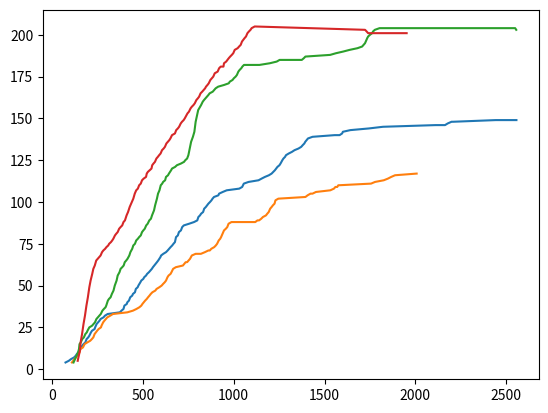

Recreate this plot in Python.
import math
import random

import numpy as np
import matplotlib.pyplot as plt

trail_1 = [
    [
        4,
        -1,
        75
    ],
    [
        5,
        -1,
        93
    ],
    [
        6,
        -1,
        105
    ],
    [
        7,
        -1,
        122
    ],
    [
        8,
        -1,
        131
    ],
    [
        9,
        -1,
        137
    ],
    [
        10,
        -1,
        145
    ],
    [
        11,
        -2,
        152
    ],
    [
        13,
        -2,
        160
    ],
    [
        14,
        -2,
        167
    ],
    [
        15,
        -2,
        174
    ],
    [
        16,
        -2,
        184
    ],
    [
        18,
        -2,
        191
    ],
    [
        19,
        -2,
        200
    ],
    [
        20,
        -2,
        206
    ],
    [
        22,
        -2,
        215
    ],
    [
        23,
        -2,
        221
    ],
    [
        24,
        -2,
        235
    ],
    [
        25,
        -2,
        238
    ],
    [
        27,
        -2,
        246
    ],
    [
        28,
        -2,
        254
    ],
    [
        29,
        -2,
        262
    ],
    [
        30,
        -2,
        268
    ],
    [
        31,
        -2,
        284
    ],
    [
        32,
        -2,
        292
    ],
    [
        33,
        -2,
        307
    ],
    [
        34,
        -2,
        374
    ],
    [
        35,
        -2,
        383
    ],
    [
        36,
        -2,
        394
    ],
    [
        38,
        -2,
        399
    ],
    [
        39,
        -2,
        412
    ],
    [
        40,
        -2,
        415
    ],
    [
        41,
        -2,
        424
    ],
    [
        43,
        -2,
        431
    ],
    [
        44,
        -2,
        442
    ],
    [
        45,
        -2,
        446
    ],
    [
        46,
        -2,
        457
    ],
    [
        48,
        -2,
        462
    ],
    [
        49,
        -2,
        472
    ],
    [
        50,
        -2,
        476
    ],
    [
        52,
        -2,
        487
    ],
    [
        53,
        -2,
        492
    ],
    [
        54,
        -2,
        503
    ],
    [
        55,
        -2,
        508
    ],
    [
        56,
        -2,
        518
    ],
    [
        57,
        -2,
        524
    ],
    [
        58,
        -2,
        534
    ],
    [
        60,
        -2,
        550
    ],
    [
        61,
        -2,
        556
    ],
    [
        64,
        -2,
        578
    ],
    [
        65,
        -2,
        585
    ],
    [
        67,
        -2,
        597
    ],
    [
        68,
        -2,
        601
    ],
    [
        69,
        -2,
        613
    ],
    [
        70,
        -2,
        628
    ],
    [
        71,
        -2,
        637
    ],
    [
        73,
        -2,
        653
    ],
    [
        74,
        -2,
        662
    ],
    [
        75,
        -2,
        669
    ],
    [
        76,
        -2,
        677
    ],
    [
        79,
        -2,
        683
    ],
    [
        80,
        -2,
        693
    ],
    [
        82,
        -2,
        699
    ],
    [
        83,
        -2,
        710
    ],
    [
        85,
        -2,
        717
    ],
    [
        86,
        -2,
        726
    ],
    [
        87,
        -2,
        755
    ],
    [
        88,
        -2,
        782
    ],
    [
        89,
        -2,
        800
    ],
    [
        91,
        -2,
        806
    ],
    [
        92,
        -2,
        815
    ],
    [
        93,
        -2,
        821
    ],
    [
        94,
        -2,
        832
    ],
    [
        96,
        -2,
        838
    ],
    [
        97,
        -2,
        847
    ],
    [
        98,
        -2,
        854
    ],
    [
        99,
        -2,
        861
    ],
    [
        100,
        -2,
        870
    ],
    [
        101,
        -2,
        878
    ],
    [
        102,
        -2,
        884
    ],
    [
        103,
        -2,
        892
    ],
    [
        104,
        -2,
        916
    ],
    [
        105,
        -2,
        920
    ],
    [
        106,
        -2,
        940
    ],
    [
        107,
        -2,
        962
    ],
    [
        108,
        -2,
        1031
    ],
    [
        109,
        -2,
        1047
    ],
    [
        111,
        -2,
        1056
    ],
    [
        112,
        -2,
        1082
    ],
    [
        113,
        -2,
        1137
    ],
    [
        114,
        -2,
        1154
    ],
    [
        115,
        -2,
        1172
    ],
    [
        116,
        -2,
        1194
    ],
    [
        117,
        -2,
        1209
    ],
    [
        118,
        -3,
        1218
    ],
    [
        119,
        -3,
        1227
    ],
    [
        121,
        -3,
        1241
    ],
    [
        122,
        -4,
        1252
    ],
    [
        123,
        -4,
        1258
    ],
    [
        125,
        -4,
        1268
    ],
    [
        126,
        -4,
        1274
    ],
    [
        127,
        -4,
        1283
    ],
    [
        128,
        -4,
        1288
    ],
    [
        129,
        -4,
        1303
    ],
    [
        130,
        -4,
        1321
    ],
    [
        131,
        -4,
        1335
    ],
    [
        132,
        -5,
        1357
    ],
    [
        133,
        -5,
        1372
    ],
    [
        134,
        -5,
        1380
    ],
    [
        135,
        -5,
        1389
    ],
    [
        136,
        -5,
        1394
    ],
    [
        138,
        -5,
        1409
    ],
    [
        139,
        -5,
        1434
    ],
    [
        140,
        -5,
        1556
    ],
    [
        140,
        -6,
        1583
    ],
    [
        141,
        -6,
        1597
    ],
    [
        142,
        -6,
        1601
    ],
    [
        143,
        -6,
        1642
    ],
    [
        144,
        -6,
        1744
    ],
    [
        145,
        -6,
        1822
    ],
    [
        146,
        -6,
        2111
    ],
    [
        146,
        -7,
        2163
    ],
    [
        147,
        -7,
        2178
    ],
    [
        148,
        -7,
        2199
    ],
    [
        148,
        -8,
        2207
    ],
    [
        149,
        -8,
        2442
    ],
    [
        149,
        -9,
        2556
    ]
]
trail_2 = [
    [
        4,
        1,
        110
    ],
    [
        9,
        4,
        146
    ],
    [
        10,
        4,
        152
    ],
    [
        12,
        4,
        157
    ],
    [
        13,
        4,
        171
    ],
    [
        15,
        4,
        180
    ],
    [
        16,
        4,
        195
    ],
    [
        17,
        4,
        211
    ],
    [
        18,
        4,
        220
    ],
    [
        19,
        4,
        228
    ],
    [
        21,
        4,
        235
    ],
    [
        23,
        4,
        249
    ],
    [
        24,
        4,
        257
    ],
    [
        25,
        4,
        270
    ],
    [
        26,
        4,
        273
    ],
    [
        28,
        4,
        282
    ],
    [
        29,
        4,
        289
    ],
    [
        31,
        4,
        305
    ],
    [
        32,
        4,
        321
    ],
    [
        33,
        4,
        336
    ],
    [
        34,
        4,
        415
    ],
    [
        35,
        4,
        446
    ],
    [
        36,
        4,
        465
    ],
    [
        37,
        4,
        481
    ],
    [
        38,
        4,
        492
    ],
    [
        39,
        4,
        498
    ],
    [
        41,
        4,
        513
    ],
    [
        42,
        4,
        522
    ],
    [
        43,
        4,
        529
    ],
    [
        44,
        4,
        537
    ],
    [
        45,
        4,
        544
    ],
    [
        46,
        4,
        553
    ],
    [
        47,
        4,
        569
    ],
    [
        48,
        4,
        576
    ],
    [
        49,
        4,
        591
    ],
    [
        50,
        4,
        604
    ],
    [
        51,
        4,
        612
    ],
    [
        52,
        4,
        621
    ],
    [
        53,
        4,
        628
    ],
    [
        55,
        4,
        636
    ],
    [
        56,
        4,
        642
    ],
    [
        57,
        4,
        653
    ],
    [
        58,
        4,
        658
    ],
    [
        60,
        4,
        667
    ],
    [
        61,
        4,
        682
    ],
    [
        62,
        4,
        721
    ],
    [
        64,
        4,
        736
    ],
    [
        64,
        3,
        744
    ],
    [
        65,
        3,
        752
    ],
    [
        66,
        3,
        760
    ],
    [
        68,
        3,
        770
    ],
    [
        69,
        3,
        791
    ],
    [
        69,
        2,
        820
    ],
    [
        70,
        2,
        842
    ],
    [
        71,
        2,
        861
    ],
    [
        71,
        1,
        869
    ],
    [
        72,
        1,
        877
    ],
    [
        73,
        0,
        893
    ],
    [
        74,
        0,
        902
    ],
    [
        75,
        0,
        909
    ],
    [
        77,
        0,
        918
    ],
    [
        78,
        -1,
        926
    ],
    [
        79,
        -1,
        931
    ],
    [
        81,
        -2,
        939
    ],
    [
        83,
        -2,
        947
    ],
    [
        84,
        -2,
        957
    ],
    [
        85,
        -2,
        965
    ],
    [
        87,
        -2,
        972
    ],
    [
        88,
        -2,
        988
    ],
    [
        88,
        -3,
        1119
    ],
    [
        89,
        -3,
        1131
    ],
    [
        89,
        -4,
        1140
    ],
    [
        90,
        -4,
        1152
    ],
    [
        91,
        -4,
        1161
    ],
    [
        92,
        -4,
        1178
    ],
    [
        93,
        -4,
        1185
    ],
    [
        94,
        -4,
        1193
    ],
    [
        96,
        -5,
        1201
    ],
    [
        97,
        -5,
        1209
    ],
    [
        98,
        -5,
        1216
    ],
    [
        99,
        -5,
        1225
    ],
    [
        101,
        -5,
        1230
    ],
    [
        102,
        -5,
        1246
    ],
    [
        103,
        -5,
        1395
    ],
    [
        104,
        -5,
        1407
    ],
    [
        105,
        -5,
        1423
    ],
    [
        105,
        -6,
        1434
    ],
    [
        106,
        -6,
        1453
    ],
    [
        107,
        -6,
        1532
    ],
    [
        108,
        -6,
        1552
    ],
    [
        109,
        -6,
        1560
    ],
    [
        109,
        -7,
        1570
    ],
    [
        110,
        -7,
        1576
    ],
    [
        111,
        -8,
        1756
    ],
    [
        112,
        -8,
        1778
    ],
    [
        113,
        -8,
        1826
    ],
    [
        114,
        -9,
        1849
    ],
    [
        115,
        -9,
        1867
    ],
    [
        116,
        -9,
        1888
    ],
    [
        117,
        -9,
        2007
    ]
]
trail_3 = [
    [
        4,
        0,
        119
    ],
    [
        10,
        0,
        144
    ],
    [
        12,
        0,
        149
    ],
    [
        15,
        0,
        152
    ],
    [
        16,
        0,
        159
    ],
    [
        18,
        0,
        167
    ],
    [
        19,
        1,
        176
    ],
    [
        21,
        1,
        184
    ],
    [
        22,
        1,
        192
    ],
    [
        23,
        1,
        196
    ],
    [
        25,
        1,
        206
    ],
    [
        26,
        1,
        221
    ],
    [
        27,
        1,
        229
    ],
    [
        28,
        1,
        237
    ],
    [
        30,
        1,
        245
    ],
    [
        31,
        1,
        253
    ],
    [
        32,
        1,
        261
    ],
    [
        33,
        1,
        269
    ],
    [
        35,
        1,
        278
    ],
    [
        36,
        1,
        286
    ],
    [
        37,
        1,
        295
    ],
    [
        38,
        1,
        299
    ],
    [
        41,
        1,
        308
    ],
    [
        42,
        1,
        314
    ],
    [
        43,
        1,
        323
    ],
    [
        45,
        1,
        330
    ],
    [
        47,
        1,
        339
    ],
    [
        50,
        1,
        346
    ],
    [
        53,
        1,
        356
    ],
    [
        56,
        1,
        362
    ],
    [
        58,
        1,
        372
    ],
    [
        60,
        1,
        378
    ],
    [
        61,
        2,
        387
    ],
    [
        62,
        2,
        395
    ],
    [
        64,
        2,
        401
    ],
    [
        65,
        2,
        409
    ],
    [
        66,
        2,
        416
    ],
    [
        68,
        2,
        426
    ],
    [
        70,
        2,
        432
    ],
    [
        72,
        2,
        442
    ],
    [
        74,
        2,
        448
    ],
    [
        75,
        2,
        457
    ],
    [
        77,
        2,
        464
    ],
    [
        78,
        2,
        473
    ],
    [
        79,
        2,
        480
    ],
    [
        80,
        2,
        489
    ],
    [
        82,
        2,
        496
    ],
    [
        83,
        2,
        503
    ],
    [
        84,
        2,
        511
    ],
    [
        86,
        2,
        519
    ],
    [
        87,
        2,
        527
    ],
    [
        89,
        2,
        536
    ],
    [
        90,
        2,
        545
    ],
    [
        92,
        2,
        551
    ],
    [
        95,
        2,
        562
    ],
    [
        98,
        2,
        568
    ],
    [
        102,
        2,
        578
    ],
    [
        105,
        2,
        584
    ],
    [
        107,
        2,
        592
    ],
    [
        110,
        2,
        599
    ],
    [
        111,
        2,
        607
    ],
    [
        112,
        2,
        612
    ],
    [
        113,
        2,
        623
    ],
    [
        115,
        2,
        628
    ],
    [
        116,
        2,
        639
    ],
    [
        117,
        2,
        644
    ],
    [
        119,
        2,
        656
    ],
    [
        120,
        2,
        661
    ],
    [
        121,
        2,
        678
    ],
    [
        122,
        2,
        688
    ],
    [
        123,
        2,
        710
    ],
    [
        124,
        2,
        727
    ],
    [
        125,
        2,
        734
    ],
    [
        126,
        2,
        744
    ],
    [
        128,
        2,
        751
    ],
    [
        133,
        2,
        760
    ],
    [
        136,
        2,
        766
    ],
    [
        139,
        2,
        776
    ],
    [
        142,
        2,
        784
    ],
    [
        148,
        2,
        791
    ],
    [
        152,
        2,
        799
    ],
    [
        155,
        2,
        805
    ],
    [
        157,
        2,
        816
    ],
    [
        158,
        2,
        821
    ],
    [
        160,
        2,
        830
    ],
    [
        161,
        2,
        837
    ],
    [
        162,
        2,
        845
    ],
    [
        163,
        2,
        853
    ],
    [
        164,
        2,
        861
    ],
    [
        165,
        2,
        868
    ],
    [
        166,
        2,
        885
    ],
    [
        168,
        2,
        901
    ],
    [
        169,
        2,
        915
    ],
    [
        170,
        2,
        947
    ],
    [
        171,
        2,
        973
    ],
    [
        172,
        2,
        979
    ],
    [
        173,
        2,
        994
    ],
    [
        174,
        2,
        1001
    ],
    [
        175,
        2,
        1011
    ],
    [
        176,
        2,
        1018
    ],
    [
        178,
        2,
        1026
    ],
    [
        179,
        2,
        1033
    ],
    [
        180,
        2,
        1042
    ],
    [
        181,
        2,
        1048
    ],
    [
        182,
        2,
        1057
    ],
    [
        182,
        2,
        1142
    ],
    [
        183,
        2,
        1199
    ],
    [
        184,
        2,
        1237
    ],
    [
        185,
        2,
        1253
    ],
    [
        185,
        3,
        1375
    ],
    [
        186,
        3,
        1386
    ],
    [
        187,
        3,
        1395
    ],
    [
        188,
        3,
        1531
    ],
    [
        189,
        3,
        1563
    ],
    [
        190,
        3,
        1603
    ],
    [
        191,
        3,
        1638
    ],
    [
        192,
        3,
        1681
    ],
    [
        193,
        3,
        1707
    ],
    [
        195,
        3,
        1723
    ],
    [
        198,
        3,
        1735
    ],
    [
        199,
        3,
        1740
    ],
    [
        200,
        3,
        1750
    ],
    [
        201,
        3,
        1762
    ],
    [
        202,
        4,
        1767
    ],
    [
        203,
        4,
        1777
    ],
    [
        204,
        4,
        1803
    ],
    [
        204,
        5,
        2549
    ],
    [
        203,
        5,
        2555
    ]
]
trail_4 = [
    [
        5,
        -1,
        142
    ],
    [
        11,
        -1,
        154
    ],
    [
        16,
        -1,
        158
    ],
    [
        21,
        -1,
        166
    ],
    [
        27,
        -1,
        174
    ],
    [
        32,
        -1,
        182
    ],
    [
        38,
        -1,
        190
    ],
    [
        43,
        -1,
        198
    ],
    [
        49,
        -2,
        206
    ],
    [
        53,
        -2,
        213
    ],
    [
        57,
        -3,
        222
    ],
    [
        60,
        -3,
        228
    ],
    [
        62,
        -3,
        236
    ],
    [
        65,
        -3,
        244
    ],
    [
        66,
        -3,
        252
    ],
    [
        67,
        -3,
        260
    ],
    [
        68,
        -3,
        268
    ],
    [
        70,
        -3,
        276
    ],
    [
        71,
        -3,
        283
    ],
    [
        72,
        -3,
        293
    ],
    [
        73,
        -3,
        300
    ],
    [
        74,
        -3,
        310
    ],
    [
        75,
        -3,
        315
    ],
    [
        76,
        -3,
        325
    ],
    [
        77,
        -3,
        332
    ],
    [
        78,
        -3,
        338
    ],
    [
        80,
        -3,
        347
    ],
    [
        81,
        -3,
        354
    ],
    [
        82,
        -3,
        362
    ],
    [
        84,
        -3,
        370
    ],
    [
        85,
        -3,
        378
    ],
    [
        86,
        -3,
        387
    ],
    [
        88,
        -3,
        394
    ],
    [
        89,
        -3,
        402
    ],
    [
        92,
        -3,
        411
    ],
    [
        94,
        -3,
        419
    ],
    [
        97,
        -3,
        428
    ],
    [
        98,
        -3,
        432
    ],
    [
        100,
        -3,
        440
    ],
    [
        102,
        -3,
        448
    ],
    [
        105,
        -3,
        456
    ],
    [
        107,
        -3,
        464
    ],
    [
        108,
        -3,
        473
    ],
    [
        110,
        -3,
        480
    ],
    [
        111,
        -3,
        489
    ],
    [
        113,
        -3,
        496
    ],
    [
        114,
        -3,
        505
    ],
    [
        115,
        -3,
        518
    ],
    [
        117,
        -3,
        522
    ],
    [
        118,
        -3,
        528
    ],
    [
        120,
        -3,
        548
    ],
    [
        122,
        -3,
        552
    ],
    [
        123,
        -3,
        559
    ],
    [
        124,
        -3,
        567
    ],
    [
        126,
        -3,
        575
    ],
    [
        127,
        -3,
        583
    ],
    [
        128,
        -3,
        590
    ],
    [
        129,
        -3,
        598
    ],
    [
        131,
        -2,
        606
    ],
    [
        132,
        -2,
        615
    ],
    [
        133,
        -2,
        622
    ],
    [
        135,
        -2,
        630
    ],
    [
        136,
        -2,
        638
    ],
    [
        137,
        -2,
        646
    ],
    [
        138,
        -2,
        652
    ],
    [
        140,
        -2,
        661
    ],
    [
        141,
        -2,
        677
    ],
    [
        143,
        -2,
        684
    ],
    [
        144,
        -2,
        693
    ],
    [
        145,
        -2,
        700
    ],
    [
        147,
        -2,
        709
    ],
    [
        148,
        -2,
        716
    ],
    [
        149,
        -2,
        725
    ],
    [
        150,
        -2,
        731
    ],
    [
        152,
        -2,
        741
    ],
    [
        153,
        -2,
        746
    ],
    [
        154,
        -2,
        754
    ],
    [
        156,
        -2,
        763
    ],
    [
        157,
        -2,
        770
    ],
    [
        158,
        -2,
        779
    ],
    [
        159,
        -2,
        786
    ],
    [
        161,
        -2,
        795
    ],
    [
        162,
        -2,
        803
    ],
    [
        163,
        -2,
        810
    ],
    [
        165,
        -2,
        818
    ],
    [
        166,
        -2,
        827
    ],
    [
        167,
        -2,
        835
    ],
    [
        168,
        -2,
        843
    ],
    [
        169,
        -2,
        848
    ],
    [
        170,
        -2,
        856
    ],
    [
        171,
        -2,
        863
    ],
    [
        173,
        -2,
        872
    ],
    [
        174,
        -2,
        880
    ],
    [
        175,
        -2,
        888
    ],
    [
        177,
        -2,
        896
    ],
    [
        178,
        -2,
        912
    ],
    [
        180,
        -2,
        920
    ],
    [
        181,
        -2,
        929
    ],
    [
        181,
        -2,
        944
    ],
    [
        183,
        -2,
        947
    ],
    [
        184,
        -2,
        959
    ],
    [
        186,
        -2,
        973
    ],
    [
        187,
        -2,
        981
    ],
    [
        188,
        -2,
        990
    ],
    [
        189,
        -2,
        998
    ],
    [
        191,
        -2,
        1006
    ],
    [
        192,
        -2,
        1022
    ],
    [
        193,
        -2,
        1030
    ],
    [
        194,
        -2,
        1039
    ],
    [
        196,
        -2,
        1046
    ],
    [
        197,
        -2,
        1053
    ],
    [
        198,
        -2,
        1060
    ],
    [
        199,
        -2,
        1068
    ],
    [
        201,
        -2,
        1076
    ],
    [
        202,
        -2,
        1084
    ],
    [
        203,
        -2,
        1093
    ],
    [
        204,
        -2,
        1099
    ],
    [
        205,
        -2,
        1116
    ],
    [
        203,
        -2,
        1723
    ],
    [
        202,
        -2,
        1732
    ],
    [
        201,
        -2,
        1740
    ],
    [
        201,
        -1,
        1952
    ]
]
trail_5 = [
    [
        4,
        -1,
        132
    ],
    [
        6,
        -1,
        143
    ],
    [
        8,
        -2,
        147
    ],
    [
        11,
        -2,
        156
    ],
    [
        15,
        -2,
        164
    ],
    [
        20,
        -3,
        174
    ],
    [
        26,
        -3,
        180
    ],
    [
        32,
        -3,
        189
    ],
    [
        37,
        -4,
        197
    ],
    [
        41,
        -5,
        206
    ],
    [
        46,
        -5,
        211
    ],
    [
        49,
        -6,
        219
    ],
    [
        53,
        -6,
        226
    ],
    [
        56,
        -7,
        235
    ],
    [
        59,
        -7,
        245
    ],
    [
        63,
        -8,
        259
    ],
    [
        64,
        -8,
        266
    ],
    [
        67,
        -8,
        275
    ],
    [
        69,
        -8,
        282
    ],
    [
        71,
        -8,
        291
    ],
    [
        73,
        -9,
        299
    ],
    [
        75,
        -9,
        304
    ],
    [
        77,
        -10,
        311
    ],
    [
        80,
        -10,
        322
    ],
    [
        84,
        -10,
        328
    ],
    [
        87,
        -10,
        336
    ],
    [
        91,
        -10,
        343
    ],
    [
        95,
        -11,
        353
    ],
    [
        98,
        -11,
        359
    ],
    [
        101,
        -12,
        369
    ],
    [
        103,
        -12,
        376
    ],
    [
        104,
        -12,
        385
    ],
    [
        106,
        -12,
        392
    ],
    [
        107,
        -12,
        398
    ],
    [
        108,
        -12,
        406
    ],
    [
        109,
        -12,
        414
    ],
    [
        111,
        -12,
        423
    ],
    [
        112,
        -12,
        429
    ],
    [
        113,
        -12,
        438
    ],
    [
        115,
        -12,
        446
    ],
    [
        116,
        -12,
        455
    ],
    [
        117,
        -12,
        461
    ],
    [
        119,
        -13,
        470
    ],
    [
        121,
        -13,
        478
    ],
    [
        122,
        -13,
        486
    ],
    [
        123,
        -13,
        493
    ],
    [
        124,
        -13,
        502
    ],
    [
        126,
        -13,
        508
    ],
    [
        127,
        -13,
        516
    ],
    [
        128,
        -13,
        525
    ],
    [
        130,
        -13,
        533
    ],
    [
        131,
        -13,
        541
    ],
    [
        132,
        -13,
        548
    ],
    [
        134,
        -13,
        557
    ],
    [
        135,
        -14,
        564
    ],
    [
        137,
        -14,
        573
    ],
    [
        139,
        -14,
        579
    ],
    [
        142,
        -14,
        588
    ],
    [
        145,
        -14,
        596
    ],
    [
        148,
        -14,
        605
    ],
    [
        151,
        -14,
        610
    ],
    [
        154,
        -14,
        619
    ],
    [
        156,
        -14,
        628
    ],
    [
        158,
        -14,
        635
    ],
    [
        160,
        -14,
        642
    ],
    [
        161,
        -14,
        651
    ],
    [
        162,
        -14,
        659
    ],
    [
        163,
        -14,
        666
    ],
    [
        163,
        -15,
        675
    ],
    [
        164,
        -15,
        682
    ],
    [
        165,
        -15,
        691
    ],
    [
        166,
        -15,
        698
    ],
    [
        167,
        -15,
        707
    ],
    [
        168,
        -15,
        712
    ],
    [
        170,
        -15,
        721
    ],
    [
        172,
        -15,
        727
    ],
    [
        174,
        -15,
        737
    ],
    [
        176,
        -15,
        743
    ],
    [
        177,
        -15,
        753
    ],
    [
        180,
        -15,
        760
    ],
    [
        184,
        -15,
        768
    ],
    [
        186,
        -15,
        776
    ],
    [
        187,
        -15,
        785
    ],
    [
        188,
        -15,
        792
    ],
    [
        189,
        -15,
        802
    ],
    [
        192,
        -14,
        808
    ],
    [
        193,
        -14,
        815
    ],
    [
        194,
        -14,
        823
    ],
    [
        196,
        -13,
        829
    ],
    [
        198,
        -13,
        839
    ],
    [
        199,
        -13,
        846
    ],
    [
        200,
        -13,
        854
    ],
    [
        202,
        -13,
        862
    ],
    [
        203,
        -13,
        870
    ],
    [
        204,
        -13,
        877
    ],
    [
        205,
        -13,
        886
    ],
    [
        206,
        -13,
        893
    ],
    [
        207,
        -13,
        902
    ],
    [
        209,
        -13,
        909
    ],
    [
        210,
        -13,
        917
    ],
    [
        211,
        -13,
        932
    ],
    [
        212,
        -13,
        944
    ],
    [
        213,
        -13,
        960
    ],
    [
        214,
        -13,
        992
    ],
    [
        215,
        -13,
        1066
    ],
    [
        216,
        -13,
        1090
    ],
    [
        217,
        -12,
        1106
    ],
    [
        218,
        -12,
        1127
    ],
    [
        219,
        -12,
        1152
    ],
    [
        220,
        -12,
        1215
    ],
    [
        221,
        -12,
        1225
    ],
    [
        222,
        -12,
        1261
    ],
    [
        223,
        -12,
        1306
    ],
    [
        224,
        -12,
        1490
    ],
    [
        225,
        -12,
        1497
    ],
    [
        226,
        -12,
        1530
    ],
    [
        227,
        -12,
        2040
    ],
    [
        228,
        -12,
        2228
    ]
]
trail_6 = [[6, 3, 405], [12, 1, 439], [17, 2, 451], [22, 4, 479], [26, 2, 508], [31, 3, 525], [35, 1, 547],
           [38, 3, 560], [42, 4, 584], [45, 3, 602], [48, 3, 617], [51, 4, 643], [54, 4, 658], [56, 3, 668],
           [58, 3, 687], [60, 2, 710], [62, 2, 738], [64, 2, 753], [65, 4, 774], [67, 4, 802], [68, 2, 813],
           [69, 1, 834], [70, 4, 858], [71, 3, 876], [72, 4, 904], [73, 1, 926], [74, 2, 956], [75, 2, 975],
           [76, 1, 1016], [77, 4, 1049], [78, 1, 1131], [79, 2, 1215]]
trail_7 = [[5, 4, 488], [7, 1, 503], [14, 1, 526], [21, 3, 542], [28, 2, 552], [34, 4, 568], [40, 2, 590], [45, 1, 607],
           [51, 4, 620], [56, 2, 634], [61, 2, 656], [66, 1, 675], [70, 1, 700], [74, 1, 721], [78, 1, 739],
           [82, 2, 761], [86, 4, 789], [90, 1, 814], [93, 1, 837], [96, 1, 858], [99, 4, 879], [102, 4, 890],
           [105, 3, 901], [108, 4, 915], [110, 3, 928], [112, 2, 957], [115, 3, 969], [117, 1, 998], [119, 1, 1010],
           [120, 2, 1032], [122, 1, 1044], [124, 2, 1061], [125, 3, 1078], [127, 3, 1100], [128, 3, 1123],
           [130, 1, 1153], [131, 1, 1174], [132, 3, 1202], [133, 4, 1213], [134, 3, 1241], [135, 4, 1251],
           [136, 2, 1268], [137, 3, 1285], [138, 3, 1331], [139, 2, 1350], [140, 1, 1381], [141, 2, 1422],
           [142, 2, 1452], [143, 1, 1512], [144, 4, 1632], [145, 3, 1759]]
trail_8 = [[2, 4, 316], [6, 3, 341], [11, 3, 353], [16, 3, 367], [21, 4, 379], [26, 3, 406], [31, 4, 417], [35, 3, 447],
           [40, 1, 465], [44, 3, 489], [48, 3, 504], [52, 2, 534], [56, 2, 544], [59, 3, 564], [63, 1, 582],
           [66, 2, 600], [69, 3, 629], [72, 3, 643], [75, 1, 668], [78, 3, 697], [80, 1, 710], [83, 3, 734],
           [85, 3, 761], [88, 1, 791], [90, 4, 801], [92, 2, 812], [94, 2, 833], [96, 1, 846], [98, 3, 859],
           [99, 4, 877], [101, 4, 905], [102, 1, 925], [104, 3, 955], [105, 1, 984], [107, 3, 1011], [108, 3, 1021],
           [109, 1, 1042], [110, 3, 1054], [111, 2, 1067], [112, 3, 1081], [113, 4, 1096], [114, 1, 1115],
           [115, 2, 1133], [116, 2, 1174], [117, 3, 1203], [118, 1, 1234], [119, 3, 1267], [120, 2, 1295],
           [121, 2, 1347], [122, 2, 1434], [123, 4, 1567]]
trail_9 = [[2, 4, 425], [6, 3, 439], [11, 4, 451], [16, 2, 465], [21, 4, 487], [26, 3, 506], [30, 4, 529], [35, 4, 559],
           [39, 3, 571], [43, 4, 601], [47, 3, 626], [51, 4, 637], [54, 1, 656], [58, 4, 674], [61, 3, 690],
           [64, 1, 719], [67, 1, 730], [70, 4, 743], [73, 2, 759], [76, 4, 787], [78, 3, 797], [80, 1, 816],
           [83, 2, 828], [85, 2, 857], [87, 2, 882], [89, 1, 896], [91, 4, 919], [93, 4, 937], [94, 3, 952],
           [96, 4, 973], [97, 1, 984], [99, 2, 1009], [100, 1, 1028], [101, 4, 1040], [102, 3, 1051], [103, 2, 1064],
           [105, 1, 1083], [106, 4, 1131], [107, 3, 1142], [108, 4, 1158], [109, 3, 1172], [110, 1, 1220],
           [111, 1, 1234], [112, 4, 1270], [113, 1, 1307], [114, 3, 1378], [115, 2, 1444], [116, 1, 1562]]
trail_10 = [[6, 4, 360], [7, 3, 378], [13, 4, 391], [20, 2, 417], [26, 2, 445], [32, 1, 470], [38, 4, 499], [44, 4, 514], [50, 3, 538], [55, 4, 560], [61, 4, 570], [66, 4, 597], [71, 2, 627], [77, 2, 653], [82, 2, 672], [87, 2, 698], [92, 2, 725], [96, 3, 735], [101, 4, 746], [106, 1, 774], [110, 2, 798], [114, 3, 812], [119, 2, 831], [123, 4, 860], [127, 3, 883], [131, 1, 900], [135, 2, 917], [138, 4, 933], [142, 1, 956], [146, 1, 984], [149, 1, 1000], [153, 3, 1020], [156, 3, 1030], [159, 4, 1053], [162, 1, 1067], [165, 3, 1095], [169, 4, 1111], [171, 1, 1140], [174, 4, 1154], [177, 3, 1172], [180, 3, 1200], [182, 4, 1217], [185, 1, 1228], [188, 4, 1255], [190, 4, 1284], [192, 1, 1294], [195, 1, 1319], [197, 1, 1346], [199, 3, 1359], [201, 1, 1381], [203, 2, 1396], [205, 4, 1423], [207, 4, 1434], [209, 2, 1446], [211, 3, 1460], [213, 2, 1472], [214, 3, 1490], [216, 2, 1501], [218, 1, 1513], [219, 3, 1530], [221, 1, 1540], [222, 4, 1560], [224, 1, 1575], [225, 4, 1596], [226, 3, 1625], [228, 3, 1639], [229, 2, 1651], [230, 4, 1678], [231, 3, 1700], [232, 4, 1716], [233, 3, 1735], [234, 4, 1754], [235, 2, 1767], [236, 4, 1783], [237, 2, 1795], [238, 1, 1821], [239, 3, 1851], [240, 3, 1861], [241, 1, 1880], [242, 2, 1926], [243, 1, 1948], [244, 2, 1977], [245, 1, 2028], [246, 4, 2065], [247, 2, 2110], [248, 4, 2144], [249, 2, 2182], [250, 4, 2237], [251, 2, 2300], [252, 3, 2363], [253, 2, 2462], [254, 1, 2562], [255, 4, 2813]]
trail_11 = [[7, 3, 403], [12, 2, 435], [16, 3, 447], [18, 1, 477], [22, 1, 504], [26, 1, 517], [32, 3, 545], [35, 2, 555], [41, 3, 579], [42, 1, 609], [49, 4, 634], [51, 3, 658], [52, 1, 670], [57, 2, 684], [60, 3, 699], [62, 2, 714], [64, 1, 724], [73, 4, 748], [73, 4, 764], [75, 3, 789], [78, 3, 803], [79, 1, 813], [82, 1, 831], [84, 1, 853], [87, 2, 879], [92, 1, 894], [92, 2, 921], [96, 4, 932], [97, 3, 951], [99, 1, 971], [101, 1, 990], [102, 1, 1003], [107, 1, 1021], [108, 4, 1031], [108, 1, 1043], [110, 2, 1072], [112, 1, 1092], [115, 4, 1109], [118, 4, 1138], [116, 2, 1162], [117, 1, 1187], [121, 4, 1211], [123, 4, 1222], [126, 4, 1246], [123, 2, 1275], [126, 3, 1301], [130, 4, 1319], [127, 1, 1330], [130, 3, 1340], [128, 1, 1354], [130, 2, 1373], [132, 3, 1397], [137, 4, 1411], [135, 4, 1430], [135, 3, 1478], [136, 2, 1499], [137, 3, 1511], [136, 1, 1549], [141, 4, 1590], [141, 3, 1604], [143, 4, 1647], [140, 1, 1713], [141, 1, 1787], [142, 1, 1860], [142, 2, 1947]]
# 2
def show_plt():
    for i in range(1, 5):
        trail_list = eval(f"trail_{i}")
        print(f"trail_{i}")
        x_trail = []
        y_trail = []
        t_trail = []
        for trail in trail_list:
            x = trail[0]
            y = trail[1]
            t = trail[2]
            x_trail.append(x)
            y_trail.append(y)
            t_trail.append(t)
        print(np.diff(x_trail))
        plt.plot(t_trail, x_trail)
    plt.show()


def easeOutQuint(x):
    return (1 - math.pow(1 - x, 5))


# 3
def get_trail(move_distence, show=False):
    def __set_pt_time(_dist):
        if _dist < 100:
            __need_time = int(random.uniform(500, 1500))
        else:
            __need_time = int(random.uniform(1000, 2000))
        __end_pt_time = []
        __move_pt_time = []
        __pos_z = []

        total_move_time = __need_time * random.uniform(0.8, 0.9)
        start_point_time = random.uniform(110, 200)
        __start_pt_time = [int(start_point_time)]

        sum_move_time = 0

        _tmp_total_move_time = total_move_time
        while True:
            delta_time = random.uniform(15, 20)
            if _tmp_total_move_time < delta_time:
                break

            sum_move_time += delta_time
            _tmp_total_move_time -= delta_time
            __move_pt_time.append(int(start_point_time + sum_move_time))

        last_pt_time = __move_pt_time[-1]
        __move_pt_time.append(int(last_pt_time + _tmp_total_move_time))

        sum_end_time = start_point_time + total_move_time
        other_point_time = __need_time - sum_end_time
        end_first_ptime = other_point_time / 2

        while True:
            delta_time = random.uniform(110, 200)
            if end_first_ptime - delta_time <= 0:
                break

            end_first_ptime -= delta_time
            sum_end_time += delta_time
            __end_pt_time.append(int(sum_end_time))

        __end_pt_time.append(int(sum_end_time + (other_point_time / 2 + end_first_ptime)))
        __pos_z.extend(__start_pt_time)
        __pos_z.extend(__move_pt_time)
        __pos_z.extend(__end_pt_time)
        return __pos_z

    def __get_pos_y(point_count):
        _pos_y = []
        start_y = random.randint(-1, 1)
        end_y = random.randint(-13, -5)
        x = np.linspace(start_y, end_y, point_count)
        for _, val in enumerate(x):
            _pos_y.append(int(val))

        return _pos_y

    time_list = __set_pt_time(move_distence)
    trail_length = len(time_list)
    t = np.linspace(-0.5, 1, trail_length)  # t
    mult = move_distence / 7.59375
    x = [int(mult * (easeOutQuint(i) + 6.59375)) for i in t]
    y = __get_pos_y(trail_length)
    # t=-0.5 x=-6.59375
    # t=1 x=7.59375
    delta_pt = abs(np.random.normal(scale=3, size=trail_length))
    for index in range(len(delta_pt)):
        change_x = int(x[index] + delta_pt[index])
        if index + 1 < trail_length and x[index + 1] > change_x:
            x[index] = change_x

    if show:
        delta_t = [i for i in range(trail_length)]
        plt.plot(delta_t, delta_pt, color='green')
        # plt.plot(time_list, x, color='red')
        plt.show()
    result = []
    print(x[-1] - x[0])
    for idx in range(trail_length):
        result.append([x[idx], y[idx], time_list[idx]])
    return result


def showeaseOutQuint(distance):
    def func(x):
        return 1 - pow(1 - x, 5) + 6.59375

    print(func(-0.5), func(1))
    x = np.linspace(-0.5, 1, 70)
    y = [distance / 7.59375 * func(i) for i in x]
    delta_pt = abs(np.random.normal(scale=1.1, size=70))
    for index in range(len(delta_pt)):
        change_y = int(x[index] + delta_pt[index])
        if index + 1 < 70 and y[index + 1] > change_y:
            y[index] += change_y
    t = np.linspace(100, 1200, 70)
    plt.plot(t, y)
    plt.show()


if __name__ == '__main__':
    show_plt()
    # distance = 100
    # # showeaseOutQuint(distance)
    # result = get_trail(random.randint(100, 200), False)
    # print(result)
    # """
    # 1. 收集轨迹
    # 2. 画出轨迹图像 找缓动函数相同形状
    # 3. 绘制缓动函数 找到符合形状的作用域
    # 4. 找到作用域内最大值 最小值 上下移动 *距离系数
    # 5. 替换时间（t）轴为自己的
    # 6. 高斯函数增加波动
    # 7. 细节修改 x轴 t轴 np.diff对比
    # """
